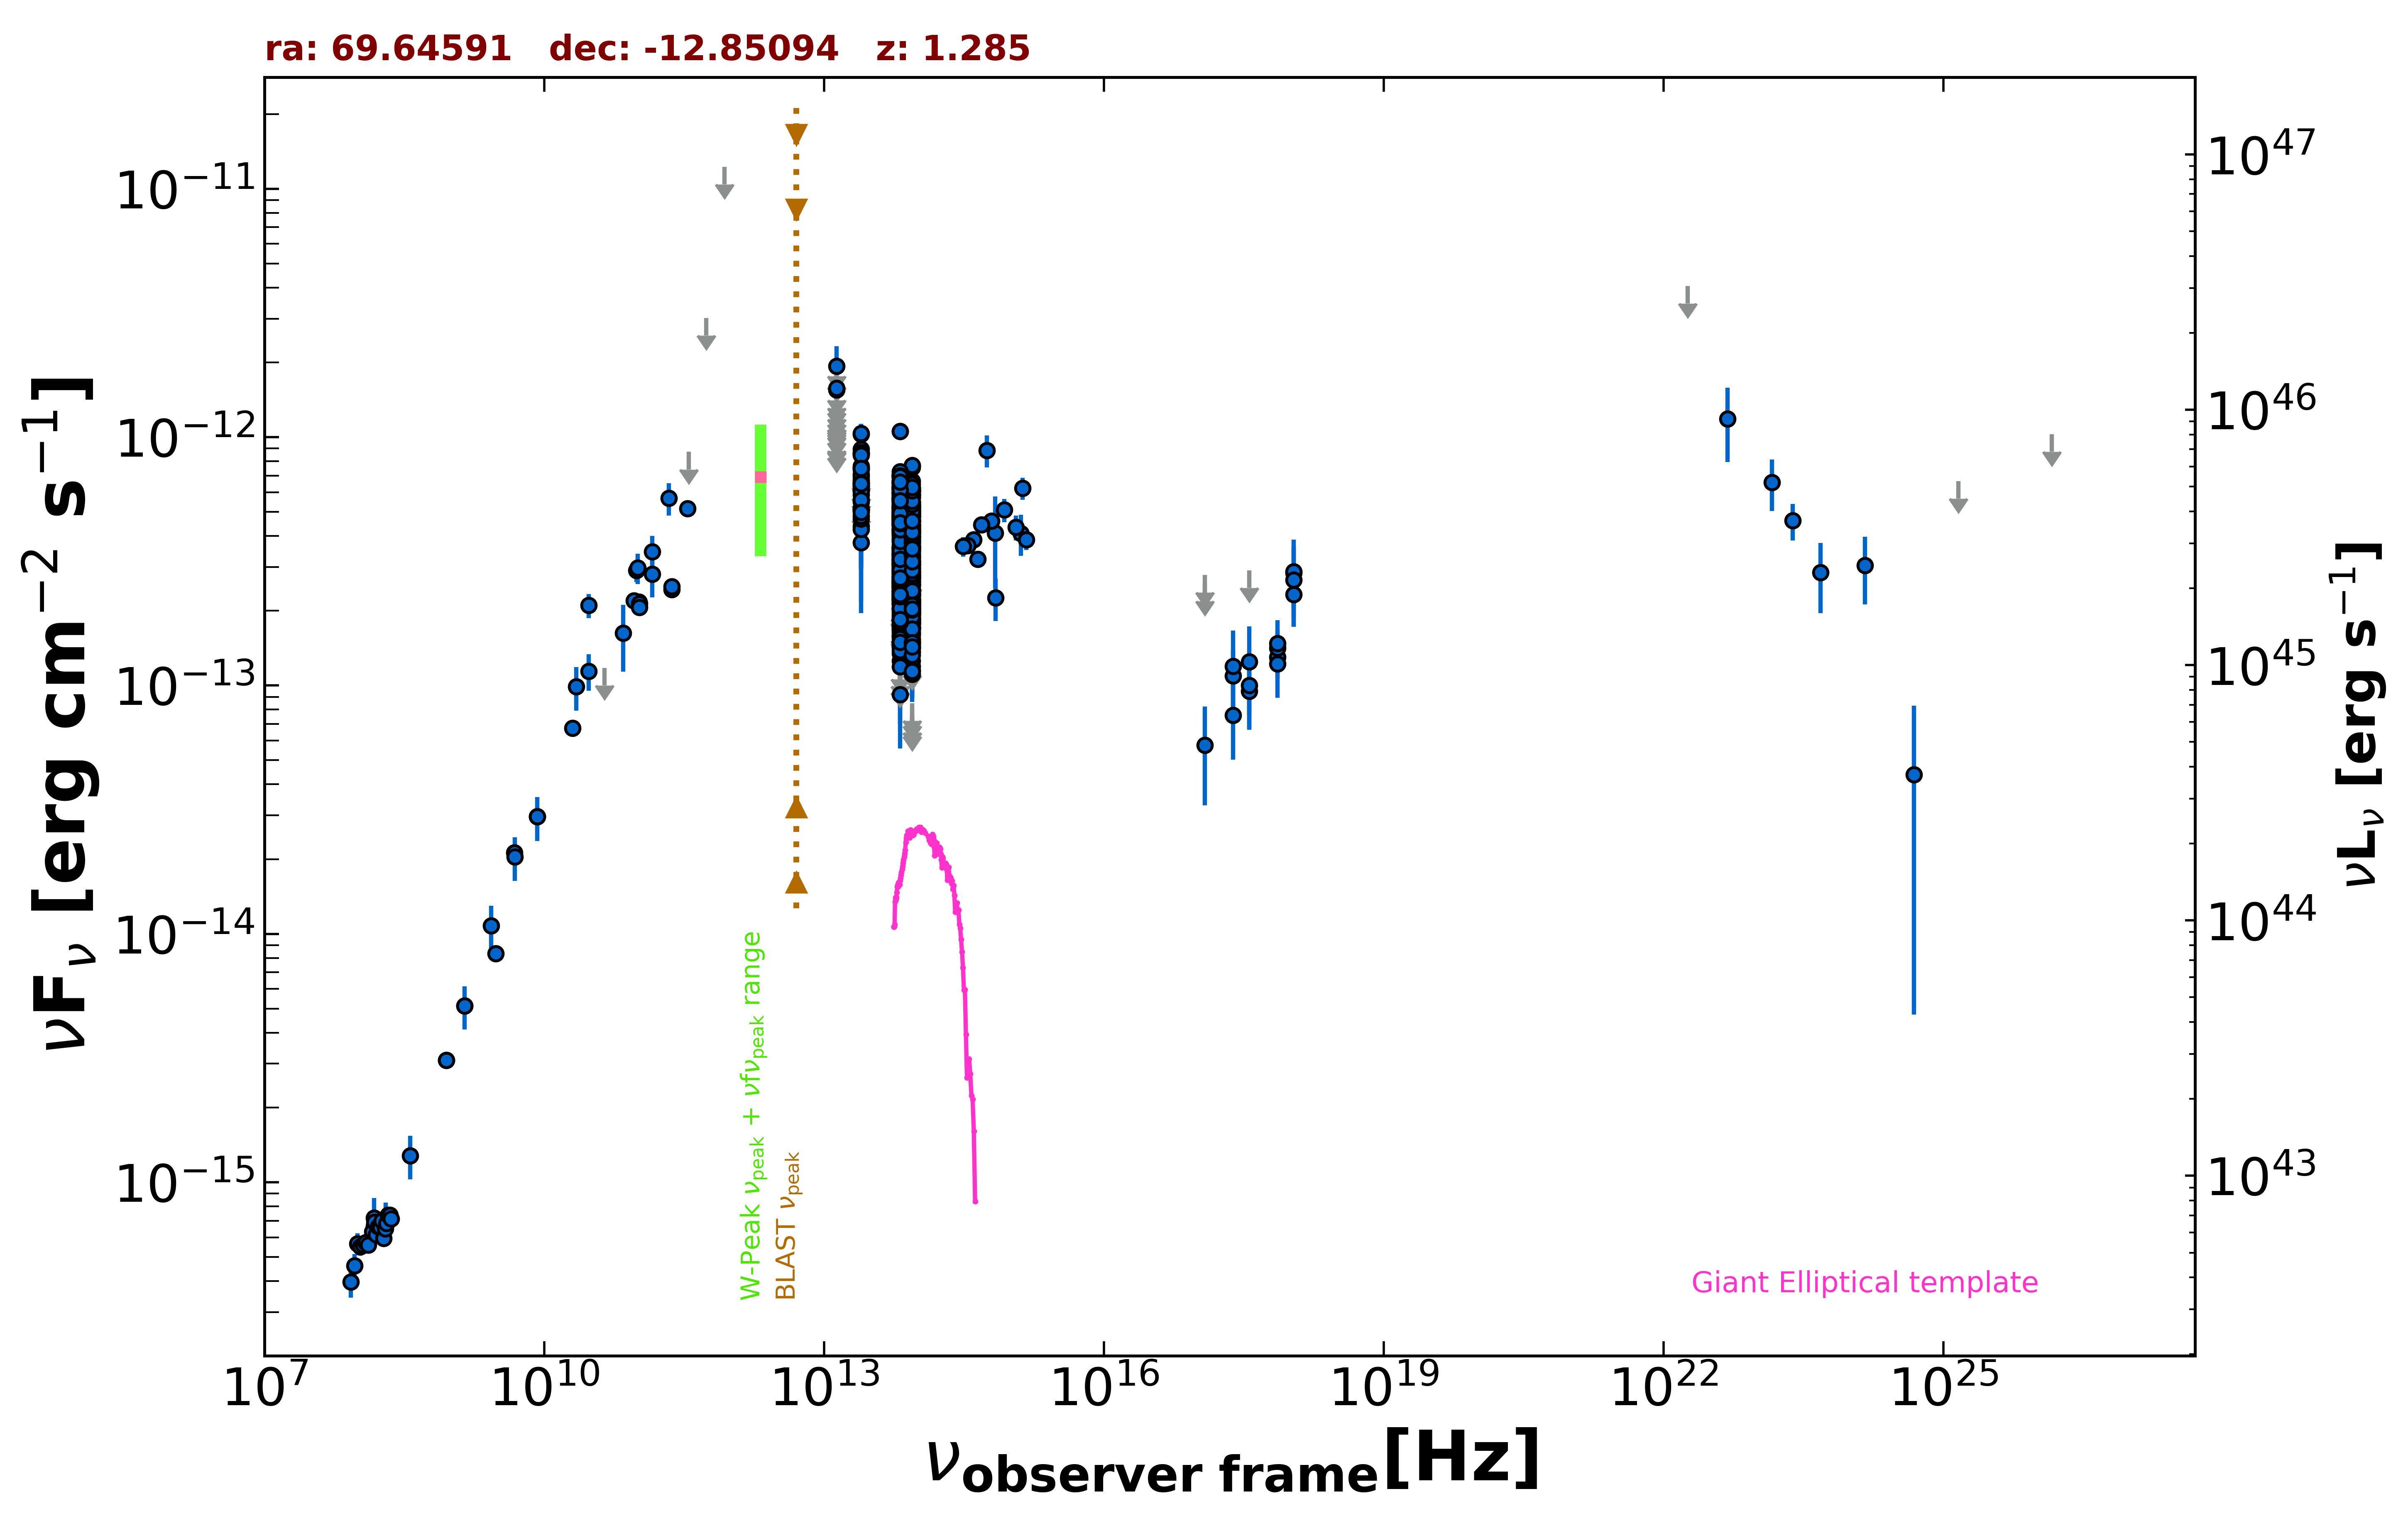

The file beside this chart, header and first rows:
freq., flux, err_flux, MJD_start, MJD_end, flag, catalog, reference
1.400e+09, 5.139e-15, 1.540e-16, 55000, 55000, , NVSS, Condon et al. 1998  AJ  115  1693
8.870e+08, 3.104e-15, 2.225e-16, 55000, 55000, , RACS, Hale et al. 2021  PASA  38  e058
8.870e+08, 3.104e-15, 2.225e-16, 55000, 55000, , RACS, Hale et al. 2021  PASA  38  e058
3.000e+09, 8.334e-15, 2.250e-17, 55000, 55000, , VLASSQL, Gordon et al. 2021  ApJS  255  30
2.418e+17, 7.580e-14, 2.550e-14, 55379, 55566, , 1OUSX, Giommi et al. in preparation
3.627e+17, 9.500e-14, 2.869e-14, 55379, 55566, , 1OUSX, Giommi et al. in preparation
7.253e+17, 1.299e-13, 2.290e-14, 55379, 55566, , 1OUSX, Giommi et al. in preparation
1.088e+18, 2.329e-13, 6.090e-14, 55379, 55566, , 1OUSX, Giommi et al. in preparation
7.253e+17, 1.415e-13, 2.640e-14, 55000, 55000, , 2SXPS, Evans et al. 2020  ApJS  247  54
1.209e+17, 5.755e-14, 2.467e-14, 55000, 55000, , 2SXPS, Evans et al. 2020  ApJS  247  54
3.627e+17, 9.996e-14, 3.294e-14, 55000, 55000, , 2SXPS, Evans et al. 2020  ApJS  247  54
1.088e+18, 2.836e-13, 7.645e-14, 55000, 55000, , 2SXPS, Evans et al. 2020  ApJS  247  54
1.500e+08, 6.654e-16, 6.670e-17, 55000, 55000, , TGSS150, Intema et al. 2017  A&A  598  A781
2.000e+10, 6.740e-14, 3.400e-15, 55000, 55000, , AT20G, Murphy et al. 2010  MNRAS  402  2403
8.400e+09, 2.963e-14, 0.000e+00, 55000, 55000, , CRATES, Healey et al. 2007  ApJS  171  61
4.800e+09, 2.122e-14, 1.200e-15, 55000, 55000, , PMN, Griffith et al. 1993-1996  VizieR  VIII/…
9.744e+10, 2.904e-13, 2.925e-14, 56904, 56904, , ALMA, Bonato et al. 2019  MNRAS  485  1188
1.035e+11, 2.173e-13, 1.035e-14, 57450, 57450, , ALMA, Bonato et al. 2019  MNRAS  485  1188
9.150e+10, 2.196e-13, 9.200e-15, 57450, 57450, , ALMA, Bonato et al. 2019  MNRAS  485  1188
3.435e+11, 5.153e-13, 3.435e-14, 57450, 57450, , ALMA, Bonato et al. 2019  MNRAS  485  1188
2.322e+11, 2.438e-13, 1.230e-14, 57664, 57664, , ALMA, Bonato et al. 2019  MNRAS  485  1188
2.322e+11, 2.501e-13, 1.250e-14, 57665, 57665, , ALMA, Bonato et al. 2019  MNRAS  485  1188
1.044e+11, 2.141e-13, 1.075e-14, 57684, 57684, , ALMA, Bonato et al. 2019  MNRAS  485  1188
1.044e+11, 2.063e-13, 1.035e-14, 57744, 57744, , ALMA, Bonato et al. 2019  MNRAS  485  1188
1.430e+11, 2.803e-13, 5.395e-14, 55000, 55000, , PCCS2143, GHz The Planck Collaboration 2018  A&A  …
3.000e+10, 2.103e-13, 2.340e-14, 55000, 55000, , PCCS2, 30 GHz The Planck Collaboration 2018  A&…
3.000e+10, 1.143e-13, 1.907e-14, 55000, 55000, , PCNT, The Planck Collaboration 2018  A&A  619 …
4.400e+10, 1.178e-13, 0.000e+00, 55000, 55000, UL, PCNT, The Planck Collaboration 2018  A&A  619 …
7.000e+10, 1.624e-13, 4.870e-14, 55000, 55000, , PCNT, The Planck Collaboration 2018  A&A  619 …
1.000e+11, 2.975e-13, 4.130e-14, 55000, 55000, , PCNT, The Planck Collaboration 2018  A&A  619 …
1.430e+11, 3.460e-13, 5.375e-14, 55000, 55000, , PCNT, The Planck Collaboration 2018  A&A  619 …
2.170e+11, 5.671e-13, 8.410e-14, 55000, 55000, , PCNT, The Planck Collaboration 2018  A&A  619 …
3.530e+11, 8.724e-13, 0.000e+00, 55000, 55000, UL, PCNT, The Planck Collaboration 2018  A&A  619 …
5.450e+11, 3.017e-12, 0.000e+00, 55000, 55000, UL, PCNT, The Planck Collaboration 2018  A&A  619 …
8.570e+11, 1.224e-11, 0.000e+00, 55000, 55000, UL, PCNT, The Planck Collaboration 2018  A&A  619 …
8.817e+13, 3.527e-13, 2.550e-15, 55000, 55000, , UNWISE, Schlafly et al. 2019  ApJS  240  30
6.517e+13, 4.335e-13, 3.850e-15, 55000, 55000, , UNWISE, Schlafly et al. 2019  ApJS  240  30
8.817e+13, 4.994e-13, 1.290e-14, 55000, 55000, , WISE, Wright et al. 2010  AJ  140  1868
6.517e+13, 5.914e-13, 1.525e-14, 55000, 55000, , WISE, Wright et al. 2010  AJ  140  1868
2.498e+13, 6.943e-13, 3.900e-14, 55000, 55000, , WISE, Wright et al. 2010  AJ  140  1868
1.363e+13, 9.069e-13, 1.308e-13, 55000, 55000, , WISE, Wright et al. 2010  AJ  140  1868
8.817e+13, 5.446e-13, 4.015e-14, 57263, 57263, , NEOWISE, Mainzer et al. 2014  ApJ  792  30
6.517e+13, 6.514e-13, 5.100e-14, 57263, 57263, , NEOWISE, Mainzer et al. 2014  ApJ  792  30
8.817e+13, 5.729e-13, 3.005e-14, 57263, 57263, , NEOWISE, Mainzer et al. 2014  ApJ  792  30
6.517e+13, 5.663e-13, 4.230e-14, 57263, 57263, , NEOWISE, Mainzer et al. 2014  ApJ  792  30
8.817e+13, 5.215e-13, 2.785e-14, 57262, 57262, , NEOWISE, Mainzer et al. 2014  ApJ  792  30
6.517e+13, 6.181e-13, 4.615e-14, 57262, 57262, , NEOWISE, Mainzer et al. 2014  ApJ  792  30
8.817e+13, 5.456e-13, 2.815e-14, 57263, 57263, , NEOWISE, Mainzer et al. 2014  ApJ  792  30
6.517e+13, 6.204e-13, 4.230e-14, 57263, 57263, , NEOWISE, Mainzer et al. 2014  ApJ  792  30
8.817e+13, 5.031e-13, 3.245e-14, 57263, 57263, , NEOWISE, Mainzer et al. 2014  ApJ  792  30
6.517e+13, 6.164e-13, 4.545e-14, 57263, 57263, , NEOWISE, Mainzer et al. 2014  ApJ  792  30
8.817e+13, 5.022e-13, 3.145e-14, 57263, 57263, , NEOWISE, Mainzer et al. 2014  ApJ  792  30
6.517e+13, 5.478e-13, 4.445e-14, 57263, 57263, , NEOWISE, Mainzer et al. 2014  ApJ  792  30
8.817e+13, 4.601e-13, 2.585e-14, 57263, 57263, , NEOWISE, Mainzer et al. 2014  ApJ  792  30
6.517e+13, 5.963e-13, 4.120e-14, 57263, 57263, , NEOWISE, Mainzer et al. 2014  ApJ  792  30
8.817e+13, 5.905e-13, 3.265e-14, 57263, 57263, , NEOWISE, Mainzer et al. 2014  ApJ  792  30
6.517e+13, 6.865e-13, 4.115e-14, 57263, 57263, , NEOWISE, Mainzer et al. 2014  ApJ  792  30
8.817e+13, 5.376e-13, 3.070e-14, 57263, 57263, , NEOWISE, Mainzer et al. 2014  ApJ  792  30
6.517e+13, 5.908e-13, 5.505e-14, 57263, 57263, , NEOWISE, Mainzer et al. 2014  ApJ  792  30
8.817e+13, 5.278e-13, 3.405e-14, 57263, 57263, , NEOWISE, Mainzer et al. 2014  ApJ  792  30
... 830 more rows
